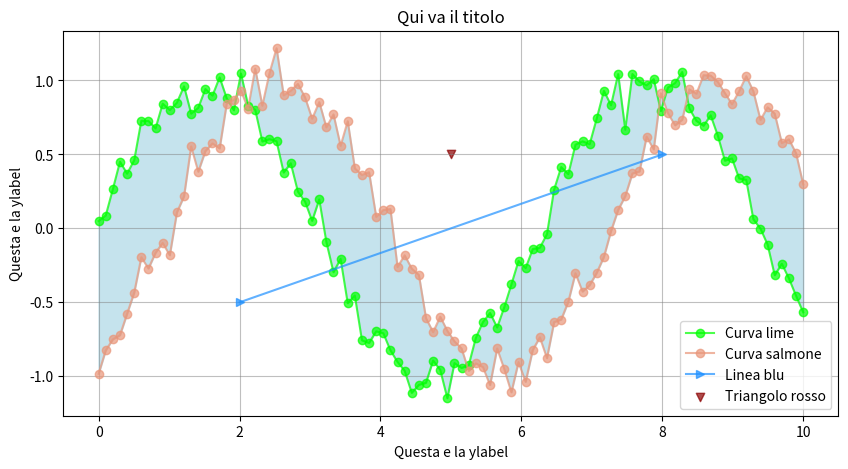

Here is the Python script that generated this plot:
import numpy as np
import pandas as pd
import matplotlib.pyplot as plt
import seaborn as sns


# Generate artificial data
np.random.seed(42)
x = np.linspace(0, 10, 100)  # 100 equidistant points between 0 and 10
y = np.sin(x) + np.random.normal(scale=0.1, size=len(x))  # Sine with noise

# Create a new line plot
plt.figure(figsize=(10, 5))

# Lime lineplot
plt.plot(x, y, marker="o", linestyle="-", color="lime", alpha=0.7, label="Curva lime")

# Create a new y for another series
y2 = np.sin(x-1) + np.random.normal(scale=0.1, size=len(x))  # Sine with noise

# SALMON lineplot
plt.plot(x, y2, marker="o", linestyle="-", color="darksalmon", alpha=0.7, label="Curva salmone")

# Fill between
plt.fill_between(x, y, y2, color="lightblue", alpha=0.7)

# Add a BLUE horizontal line
plt.plot([2, 8], [-0.5, 0.5], marker=">", linestyle="-", color="dodgerblue", alpha=0.7, label="Linea blu")

# Single triangle
plt.scatter([5], [0.5], marker="v", linestyle="-", color="darkred", alpha=0.7, label="Triangolo rosso") # we use scatter to make it simply a point

# Add labels and title
plt.xlabel("Questa e la ylabel")
plt.ylabel("Questa e la ylabel")
plt.title("Qui va il titolo")
plt.legend() # automatically takes the labels we've selected for each plot
plt.grid(True, color="gray", alpha=0.5)

# Show the plot
plt.show()
